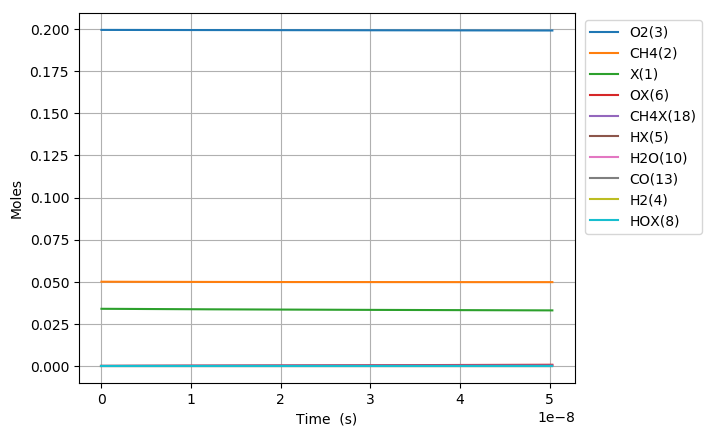

Source data for this figure (header and first rows):
Time (s), Volume (m^3), N2, Ar, He, Ne, X(1), CH4(2), O2(3), OX(6), CH4X(18), CH3X(7), HOX(8), HX(5), CH2X(16), CHX(17), CX(15), OCX(14), CO(13), H2OX(9), H2O(10), CO2X(12), CO2(11), COX(51)
0.0, 0.1247, 0.7505, 0.0, 0.0, 0.0, 0.03392, 0.05, 0.1995, 0.0, 0.0, 0.0, 0.0, 0.0, 0.0, 0.0, 0.0, 0.0, 0.0, 0.0, 0.0, 0.0, 0.0, 0.0
1.0547632148441395e-22, 0.1247, 0.7505, 0.0, 0.0, 0.0, 0.03392, 0.05, 0.1995, 1.5194340467751067e-18, 1.855079556466855e-18, 5.19271051528172e-23, 5.0366755508512364e-36, 5.1927105159276586e-23, 3.2322108125355e-33, 1.911701608394251e-39, 1.2984236987649785e-44, 6.173466039162002e-72, 3.0815792213906675e-84, 1.2353440722518061e-51, 7.546980413363442e-62, -7.073783059184331e-101, -7.6171320302721695e-112, 1.0382011273615674e-101
2.9533370015635905e-22, 0.1247, 0.7505, 0.0, 0.0, 0.0, 0.03392, 0.05, 0.1995, 4.254415330970299e-18, 5.194222758107152e-18, 1.4539589441743212e-22, 3.042152032572576e-35, 1.4539589445644684e-22, 1.9522542157435278e-32, 2.2695709446185838e-38, 1.543266875783784e-43, 3.7598818285302844e-70, 3.409059482149365e-82, 1.4666004824356272e-50, 1.68831151024734e-60, 7.167055100751689e-99, 1.3815451892485085e-109, 2.077737888840888e-99
6.750484575002492e-22, 0.1247, 0.7505, 0.0, 0.0, 0.0, 0.03392, 0.05, 0.1995, 9.72437789936068e-18, 1.1872509161387571e-17, 3.3233347290483756e-22, 1.4646652499751715e-34, 3.3233347309267686e-22, 9.399252317453507e-32, 2.2282756596605226e-37, 1.518955265021828e-42, 1.7015480714691627e-68, 3.0917633078011465e-80, 1.4399170501773715e-49, 3.335891699612794e-59, 1.5045335807127754e-96, 5.84617290427381e-107, 3.7706533077322804e-97
1.4344779721880297e-21, 0.1247, 0.7505, 0.0, 0.0, 0.0, 0.03392, 0.05, 0.1995, 2.0664303036141424e-17, 2.522908196794772e-17, 7.062086297123511e-22, 6.3965779473865455e-34, 7.062086305326954e-22, 4.104890449046284e-31, 1.970880046531364e-36, 1.3501993343072318e-41, 6.456263890956568e-67, 2.3512919155546363e-78, 1.2735903238061097e-48, 5.9361004157664746e-58, 2.4296948404768317e-94, 1.889599249808551e-104, 5.7412821803720435e-95
2.9533370015635906e-21, 0.1247, 0.7505, 0.0, 0.0, 0.0, 0.03392, 0.05, 0.1995, 4.2544153309702846e-17, 5.1942227581065244e-17, 1.453958942658188e-21, 2.6704453750862318e-33, 1.4539589460829724e-21, 1.7137026182905533e-30, 1.656635796033232e-35, 1.1461960746255637e-40, 2.2618763162748793e-65, 1.6493447386320502e-76, 1.0705294058343679e-47, 1.001214930422024e-56, 3.5075962983023874e-92, 5.457805611426569e-102, 8.059109608843863e-93
5.991055060314713e-21, 0.1247, 0.7505, 0.0, 0.0, 0.0, 0.03392, 0.05, 0.1995, 8.630385385682542e-17, 1.0536851880728923e-16, 2.949459565873103e-21, 1.0909640693443266e-32, 2.9494595798645332e-21, 7.000966214680617e-30, 1.3581975906269993e-34, 9.582059326285008e-40, 7.678864604470727e-64, 1.1204037117602206e-74, 8.776846840921703e-47, 1.6445024349697335e-55, 4.832844096716139e-90, 1.5042279039339053e-99, 1.0951733515713292e-90
1.2066491177816956e-20, 0.1247, 0.7505, 0.0, 0.0, 0.0, 0.03392, 0.05, 0.1995, 1.7382325495106953e-16, 2.1222110125969288e-16, 5.940460801595897e-21, 4.4098511914410196e-32, 5.940460858152046e-21, 2.8298473857702303e-29, 1.0998833369662946e-33, 8.059194177829525e-39, 2.6017384364578726e-62, 7.592536286027195e-73, 7.107718103037142e-46, 2.6658124500905014e-54, 6.596402200210136e-88, 4.1064179478308534e-97, 1.4843410546611713e-88
2.4217363412821445e-20, 0.1247, 0.7505, 0.0, 0.0, 0.0, 0.03392, 0.05, 0.1995, 3.488620571395536e-16, 4.2592626616432293e-16, 1.192246323021334e-20, 1.7731817632219843e-31, 1.1922463457627559e-20, 1.1378248835799466e-28, 8.852491436335682e-33, 6.968674272989716e-38, 9.023866672609023e-61, 5.264994089731541e-71, 5.720909848410865e-45, 4.29321126471772e-53, 9.182260787139384e-86, 1.1431539541275904e-94, 2.058267573667903e-86
4.851910788283042e-20, 0.1247, 0.7505, 0.0, 0.0, 0.0, 0.03392, 0.05, 0.1995, 6.989396615165052e-16, 8.533365959728743e-16, 2.388646791613565e-20, 7.111251900319354e-31, 2.3886468828203896e-20, 4.562831367075313e-28, 7.103042871967298e-32, 6.365283245874225e-37, 3.297768164883924e-59, 3.8453357758538617e-69, 4.590669801383813e-44, 6.891556815795851e-52, 1.3441225753088085e-83, 3.346164767491908e-92, 3.005449088215111e-84
9.712259682284838e-20, 0.1247, 0.7505, 0.0, 0.0, 0.0, 0.03392, 0.05, 0.1995, 1.3990948702703418e-15, 1.7081572555871417e-15, 4.781447660272999e-20, 2.848209933273997e-30, 4.781448025604476e-20, 1.8272279416952767e-27, 5.6902384555423395e-31, 6.338967318553904e-36, 1.311796187781185e-57, 3.0557854265957924e-67, 3.67812209990077e-43, 1.104446163291272e-50, 2.1393546067839943e-81, 1.0648828169545565e-89, 4.7740413605674874e-82
1.9432957470288427e-19, 0.1247, 0.7505, 0.0, 0.0, 0.0, 0.03392, 0.05, 0.1995, 2.799405287777749e-15, 3.417798574804336e-15, 9.56704912349177e-20, 1.140026209301609e-29, 9.567050585997388e-20, 7.311396646839684e-27, 4.554307033807983e-30, 7.058077460751124e-35, 5.829218783183271e-56, 2.7121769860482322e-65, 2.9447339774405285e-42, 1.768552886788861e-49, 3.8017971150885696e-79, 3.7835128209344806e-87, 8.468836806694073e-80
3.887435304629561e-19, 0.1247, 0.7505, 0.0, 0.0, 0.0, 0.03392, 0.05, 0.1995, 5.6000261227915006e-15, 6.837081213193361e-15, 1.9138250953529054e-19, 4.561589558527371e-29, 1.9138256807276599e-19, 2.923690395766071e-26, 3.6426809480040087e-29, 8.81997483035033e-34, 2.907083427433514e-54, 2.70181655372448e-63, 2.356681893539607e-41, 2.830836193015044e-48, 7.58093915548129e-77, 1.5084325777351103e-84, 1.6862543994651489e-77
7.775714419830997e-19, 0.1247, 0.7505, 0.0, 0.0, 0.0, 0.03392, 0.05, 0.1995, 1.1201267792814747e-14, 1.3675646489789957e-14, 3.8280650228003566e-19, 1.8249326709882576e-28, 3.82806736613435e-19, 1.1682123426681539e-25, 2.911265227850012e-28, 1.2123794558081202e-32, 1.5956017509046858e-52, 2.9631208174207922e-61, 1.88570317203743e-40, 4.530258691474724e-47, 1.6637844197483012e-74, 6.619573875289154e-82, 3.696965120055962e-75
1.555227265023387e-18, 0.1247, 0.7505, 0.0, 0.0, 0.0, 0.03392, 0.05, 0.1995, 2.240375113284422e-14, 2.7352777042257332e-14, 7.656543123456039e-19, 7.300323309457896e-28, 7.656552509146449e-19, 4.661635586984663e-25, 2.3237585028009506e-27, 1.777942226102468e-31, 9.349265823322644e-51, 3.4703900518434885e-59, 1.5087051295158484e-39, 7.249148363693377e-46, 3.898590502806782e-72, 3.101756170659681e-79, 8.657198541516973e-73
3.1105389111039614e-18, 0.1247, 0.7505, 0.0, 0.0, 0.0, 0.03392, 0.05, 0.1995, 4.480871781283508e-14, 5.470703814428881e-14, 1.5313492307816983e-18, 2.9202469635515254e-27, 1.5313529944210601e-18, 1.8555186111842365e-24, 1.850393573006248e-26, 2.7064125094909408e-30, 5.689132061140545e-49, 4.2221838207717266e-57, 1.207020365352532e-38, 1.1599217750306607e-44, 9.488086662543524e-70, 1.5096423503447562e-76, 2.106184086170847e-70
6.2211622032651105e-18, 0.1247, 0.7505, 0.0, 0.0, 0.0, 0.03392, 0.05, 0.1995, 8.961865117254446e-14, 1.0941556033673869e-13, 3.0627362608788717e-18, 1.1681216021511002e-26, 3.0627513884321257e-18, 7.349542543718385e-24, 1.466612112419099e-25, 4.19193294484084e-29, 3.5237483590150507e-47, 5.229524695223967e-55, 9.656375526757296e-38, 1.855918956049694e-43, 2.3505622076987776e-67, 7.479651735818271e-74, 5.2169812327719285e-68
1.2442408787587408e-17, 0.1247, 0.7505, 0.0, 0.0, 0.0, 0.03392, 0.05, 0.1995, 1.792385178908739e-13, 2.1883260467518622e-13, 6.1254990940144305e-18, 4.672526349388163e-26, 6.125560170922269e-18, 2.883267741362731e-23, 1.1518964515030449e-24, 6.510494956974503e-28, 2.1890036144348465e-45, 6.497150864434497e-53, 7.72516554574525e-37, 2.969498215343266e-42, 5.8407800804249476e-65, 3.717130545857939e-71, 1.2962956831324755e-65
2.4884901956232005e-17, 0.1247, 0.7505, 0.0, 0.0, 0.0, 0.03392, 0.05, 0.1995, 3.584782513231754e-13, 4.3766669316627227e-13, 1.2250979852379931e-17, 1.869013973579729e-25, 1.2251228457378328e-17, 1.1104100252841798e-22, 8.890004241461052e-24, 1.0000471117561234e-26, 1.3452148228211154e-43, 7.986123625786054e-51, 6.180126617565087e-36, 4.751195749141295e-41, 1.4358074223409407e-62, 1.8275640190547566e-68, 3.186875507044822e-63
4.9769888293521195e-17, 0.1247, 0.7505, 0.0, 0.0, 0.0, 0.03392, 0.05, 0.1995, 7.16957718170349e-13, 8.753348694052084e-13, 2.4501761740125894e-17, 7.476026328538201e-25, 2.4502787222537123e-17, 4.1320206699624272e-22, 6.640987229742405e-23, 1.4929003854645334e-25, 8.03653046549855e-42, 9.544309475973824e-49, 4.94404797764755e-35, 7.601836232273666e-40, 3.4315001110035864e-60, 8.736061469946315e-66, 7.618199431840217e-61
9.953986096809958e-17, 0.1247, 0.7505, 0.0, 0.0, 0.0, 0.03392, 0.05, 0.1995, 1.4339166517949788e-12, 1.7506712189101363e-12, 4.9002607020785896e-17, 2.99037547351455e-24, 4.9006914914937265e-17, 1.4482670671639738e-21, 4.686357668392544e-22, 2.1123663330587893e-24, 4.552719936867056e-40, 1.0818722842140972e-46, 3.955135477983502e-34, 1.2162633696355762e-38, 7.77758889282377e-58, 3.960556084560488e-63, 1.7274655861867144e-58
1.9907980631725634e-16, 0.1247, 0.7505, 0.0, 0.0, 0.0, 0.03392, 0.05, 0.1995, 2.867834518765368e-12, 3.501343906028214e-12, 9.800142377158376e-17, 1.1961198644257311e-23, 9.80198425701076e-17, 4.62405540656002e-21, 3.024321280939201e-21, 2.743174851818471e-23, 2.368694883196883e-38, 1.1266430308619525e-44, 3.163936709194297e-33, 1.945919394140412e-37, 1.6192421671330508e-55, 1.649445733170665e-60, 3.599258070617239e-56
3.981596970155699e-16, 0.1247, 0.7505, 0.0, 0.0, 0.0, 0.03392, 0.05, 0.1995, 5.7356702515906676e-12, 7.0026892326972604e-12, 1.9598756338141655e-16, 4.7842323267537714e-23, 1.9606687142386477e-16, 1.3064751377299214e-20, 1.7319115616746233e-20, 3.1731873799168826e-22, 1.0986230759315525e-36, 1.0463261519232009e-42, 2.5308719140707836e-32, 3.1131410082857506e-36, 3.00581248550452e-53, 6.125549656591939e-58, 6.689045088110831e-54
7.963194784121969e-16, 0.1247, 0.7505, 0.0, 0.0, 0.0, 0.03392, 0.05, 0.1995, 1.1471341712779361e-11, 1.4005379695766923e-11, 3.9191387783434275e-16, 1.9134943497788058e-22, 3.9225275260335174e-16, 3.252780500657608e-20, 8.70302599704851e-20, 3.2302383832352125e-21, 4.4869085064592906e-35, 8.559248887550944e-41, 2.0242525941835475e-31, 4.979966835660569e-35, 4.9139455066987514e-51, 2.0035598201764355e-55, 1.0950996818673768e-51
1.592639041205451e-15, 0.1247, 0.7505, 0.0, 0.0, 0.0, 0.03392, 0.05, 0.1995, 2.2942684617309232e-11, 2.8010759860832563e-11, 7.835827340347528e-16, 7.652387418011136e-22, 7.850109323012761e-16, 7.332758549753757e-20, 3.884621737000883e-19, 2.923187004856128e-20, 1.6292599374077123e-33, 6.22557396888437e-39, 1.6186900741618e-30, 7.964558166587212e-34, 7.142483433451887e-49, 5.826628759272852e-53, 1.5940679123332493e-49
3.185278166791959e-15, 0.1247, 0.7505, 0.0, 0.0, 0.0, 0.03392, 0.05, 0.1995, 4.5885370354979744e-11, 5.602151714666942e-11, 1.5661860458571824e-15, 3.0596833694150686e-21, 1.5721556177424762e-15, 1.5561233956966054e-19, 1.5682568325234922e-18, 2.391652280596843e-19, 5.348084943063162e-32, 4.093183118392688e-37, 1.2938137778217132e-29, 1.273245759964321e-32, 9.384290097776703e-47, 1.5316475903476943e-50, 2.097159063217707e-47
4.777917292378467e-15, 0.1247, 0.7505, 0.0, 0.0, 0.0, 0.03392, 0.05, 0.1995, 6.882805602126103e-11, 8.40322713882122e-11, 2.348055646695345e-15, 6.499960993261527e-21, 2.3609960474877236e-15, 2.3789665049186283e-19, 3.2568690011023435e-18, 6.751380416777709e-19, 2.485348448359302e-31, 2.2825606416486806e-36, 3.697630643362444e-29, 4.6845087802568667e-32, 6.18323501180351e-46, 1.1585162020436257e-49, 1.3702076302574007e-46
6.370556417964975e-15, 0.1247, 0.7505, 0.0, 0.0, 0.0, 0.03392, 0.05, 0.1995, 9.177074161615477e-11, 1.1204302258546123e-10, 3.129192225499159e-15, 1.1085239212946388e-20, 3.151590907130566e-15, 3.2011154142325177e-19, 5.393683223854258e-18, 1.397145796323322e-18, 7.923291051379006e-31, 8.254457334792265e-36, 7.795801936941628e-29, 1.1876695173180692e-31, 2.7703861501857678e-45, 5.6629733486007804e-49, 5.5666115467711355e-46
9.555834669137992e-15, 0.1247, 0.7505, 0.0, 0.0, 0.0, 0.03392, 0.05, 0.1995, 1.3765611263840385e-10, 1.6806451783518925e-10, 4.689747159886491e-15, 2.294046449559623e-20, 4.737052643934936e-15, 4.843621590730877e-19, 1.0558366046430058e-17, 3.6711978309624665e-18, 4.206631323557189e-30, 5.219982479979024e-35, 2.1276518355682833e-28, 4.150899734549741e-31, 3.1081619872461703e-44, 7.007410465761249e-48, 4.146862810589858e-45
1.274111292031101e-14, 0.1247, 0.7505, 0.0, 0.0, 0.0, 0.03392, 0.05, 0.1995, 1.835414833981424e-10, 2.24086001889966e-10, 6.247612224605074e-15, 3.8999363956912463e-20, 6.329355710332055e-15, 6.483294143670691e-19, 1.696450438258351e-17, 7.398159945417323e-18, 1.317726579780703e-29, 1.8799406971797885e-34, 4.448748644259251e-28, 1.0366865249342597e-30, 1.3741286454005713e-43, 3.5288609258024854e-47, 1.6772755062139675e-44
1.5926391171484027e-14, 0.1247, 0.7505, 0.0, 0.0, 0.0, 0.03392, 0.05, 0.1995, 2.2942685387662512e-10, 2.801074739501544e-10, 7.802599876665595e-15, 5.955665042693972e-20, 7.929242119506877e-15, 8.119944311204513e-19, 2.44336580413469e-17, 1.294433509341507e-17, 3.347739594763259e-29, 5.414668493140095e-34, 8.093206786659332e-28, 2.198333695060192e-30, 4.7981577419254e-43, 1.3601768112624777e-46, 5.401108361991177e-44
1.9111669422657044e-14, 0.1247, 0.7505, 0.0, 0.0, 0.0, 0.03392, 0.05, 0.1995, 2.7531222406873374e-10, 3.361289337971906e-10, 9.354663066898178e-15, 8.468778345797423e-20, 9.537089202236304e-15, 9.753511705225806e-19, 3.27299089224396e-17, 2.05927788286962e-17, 7.405027108234515e-29, 1.3522824743293403e-33, 1.3414097803681122e-27, 4.183161278246149e-30, 1.4531473085783976e-42, 4.5039025944875744e-46, 1.5028252017211284e-43
2.5482225925003075e-14, 0.1247, 0.7505, 0.0, 0.0, 0.0, 0.03392, 0.05, 0.1995, 3.6708296359440814e-10, 4.481718168749256e-10, 1.245005313194263e-14, 1.4862476731240582e-19, 1.2777529453473593e-14, 1.301145554589455e-18, 5.082843124960247e-17, 4.313465866586522e-17, 2.9383977587056335e-28, 7.646277261108277e-33, 3.100426880195935e-27, 1.2860441123287422e-29, 1.2803729081413147e-41, 6.140219338426157e-45, 1.2304442802830552e-42
3.185278242734911e-14, 0.1247, 0.7505, 0.0, 0.0, 0.0, 0.03392, 0.05, 0.1995, 4.588537019771003e-10, 5.602146512037462e-10, 1.5533839527370792e-14, 2.307343491013635e-19, 1.6051329625266608e-14, 1.6257185415488628e-18, 7.043553020032649e-17, 7.579119669820713e-17, 8.047434189328918e-28, 2.5918849046772543e-32, 5.9508302084419635e-27, 3.039468829762916e-29, 5.29524070488717e-41, 3.099602055863573e-44, 5.0998932156593714e-42
3.8223338929695143e-14, 0.1247, 0.7505, 0.0, 0.0, 0.0, 0.03392, 0.05, 0.1995, 5.506244392174901e-10, 6.722574368105247e-10, 1.860607025138895e-14, 3.309561015474607e-19, 1.9358966465647792e-14, 1.949075272488715e-18, 9.093047315680709e-17, 1.1913511209214764e-16, 1.8002112200123607e-27, 6.819223103834929e-32, 1.0144490553151496e-26, 6.119975041597025e-29, 1.63000518906765e-40, 1.0995532005378518e-43, 1.5620018836447888e-41
4.459389543204118e-14, 0.1247, 0.7505, 0.0, 0.0, 0.0, 0.03392, 0.05, 0.1995, 6.423951753158393e-10, 7.843001737042326e-10, 2.1666790153320665e-14, 4.492348859533957e-19, 2.270071275635605e-14, 2.2712204731407444e-18, 1.119059629829612e-16, 1.7352884456739175e-16, 3.535251126318487e-27, 1.5333852653187477e-31, 1.59397543091861e-26, 1.1068772865343314e-28, 4.222591669846855e-40, 3.1935890897037386e-43, 3.987599922894467e-41
5.733500843673324e-14, 0.1247, 0.7505, 0.0, 0.0, 0.0, 0.03392, 0.05, 0.1995, 8.259366440867272e-10, 1.008385501357664e-09, 2.7753856056737775e-14, 7.397706241499139e-19, 2.9486784190013e-14, 2.911892971102725e-18, 1.5457253824501538e-16, 3.160332213216774e-16, 1.0497274461956043e-26, 5.705475629379261e-31, 3.328338255527065e-26, 2.9067341813566126e-28, 2.0466154516853175e-39, 1.88720188659444e-42, 1.8412128858057936e-40
7.007612144142531e-14, 0.1247, 0.7505, 0.0, 0.0, 0.0, 0.03392, 0.05, 0.1995, 1.0094781082904586e-09, 1.2324706341761786e-09, 3.3795379593396014e-14, 1.1019247342600906e-18, 3.640974664289122e-14, 3.547772064209396e-18, 1.9720580325070695e-16, 5.041913833839732e-16, 2.4761168528242767e-26, 1.5974104719213694e-30, 6.002399524132644e-26, 6.29300783064472e-28, 6.882684590060689e-39, 7.294914191174167e-42, 6.018452340239592e-40
8.281723444611738e-14, 0.1247, 0.7505, 0.0, 0.0, 0.0, 0.03392, 0.05, 0.1995, 1.1930195679275908e-09, 1.4565555721652973e-09, 3.9791716989476937e-14, 1.5352634749314392e-18, 4.3468917712335897e-14, 4.178895251461476e-18, 2.394198376079156e-16, 7.380329854473178e-16, 5.0440702023964267e-26, 3.765810007817776e-30, 9.828571709378939e-26, 1.2028253153643572e-27, 1.888434420748772e-38, 2.2558600502902922e-41, 1.61788705483104e-39
9.555834745080945e-14, 0.1247, 0.7505, 0.0, 0.0, 0.0, 0.03392, 0.05, 0.1995, 1.3765610229985136e-09, 1.6806403153236503e-09, 4.574321665618799e-14, 2.0393623791402985e-18, 5.066311758515352e-14, 4.8052991936692825e-18, 2.8134957936150486e-16, 1.0170746421691012e-15, 9.272215228432065e-26, 7.906587133581595e-30, 1.501412740780658e-25, 2.105169770336642e-27, 4.545980007994382e-38, 6.080364293665076e-41, 3.834416842266038e-39
1.0829946045550151e-13, 0.1247, 0.7505, 0.0, 0.0, 0.0, 0.03392, 0.05, 0.1995, 1.5601024735035573e-09, 1.9047248636479043e-09, 5.165021432008096e-14, 2.6138117867186374e-18, 5.799121821394739e-14, 5.4270192458299626e-18, 3.231162454665347e-16, 1.3408593759924503e-15, 1.5777172146739505e-25, 1.5214365332312012e-29, 2.1757607023977373e-25, 3.446164309854875e-27, 9.90731685718391e-38, 1.479043434384083e-40, 8.271401283989915e-39
1.3378168646488565e-13, 0.1247, 0.7505, 0.0, 0.0, 0.0, 0.03392, 0.05, 0.1995, 1.927185360817631e-09, 2.3528933757958366e-09, 6.333200872755296e-14, 3.9721637234337854e-18, 7.304561273022463e-14, 6.656544983833614e-18, 4.057554346049076e-16, 2.1217577651946297e-15, 3.872201799764359e-25, 4.7323545632424965e-29, 4.06795168758449e-25, 7.980866590175575e-27, 3.927604313803991e-37, 7.78918271019147e-40, 3.3037736342159044e-38
1.592639124742698e-13, 0.1247, 0.7505, 0.0, 0.0, 0.0, 0.03392, 0.05, 0.1995, 2.294268229873e-09, 2.8010611086085346e-09, 7.483973283912374e-14, 5.607093022342547e-18, 8.862435030768859e-14, 7.867749566968957e-18, 4.871931870847075e-16, 3.0782394672880956e-15, 8.048936398010142e-25, 1.1861995116019809e-28, 6.812611652500696e-25, 1.5944851395164954e-26, 1.1746229298525875e-36, 2.8244658837776118e-39, 9.982524939508938e-38
1.8474613848365392e-13, 0.1247, 0.7505, 0.0, 0.0, 0.0, 0.03392, 0.05, 0.1995, 2.661351080672894e-09, 3.2492280620884842e-09, 8.617598699770387e-14, 7.515403013882951e-18, 1.0471968305469727e-13, 9.060906680338749e-18, 5.673790485594045e-16, 4.2077543195032636e-15, 1.4906360391207923e-24, 2.5620443763842833e-28, 1.055923479461913e-24, 2.869169938449617e-26, 2.9255929643168344e-36, 8.162848404975929e-39, 2.5049956579730213e-37
2.3571059050242217e-13, 0.1247, 0.7505, 0.0, 0.0, 0.0, 0.03392, 0.05, 0.1995, 3.3955167275188895e-09, 4.145559631058544e-09, 1.0834422571214751e-13, 1.2139630862918379e-17, 1.3842956406609695e-13, 1.1394145774657708e-17, 7.241548526745063e-16, 6.975582394949715e-15, 4.081928561682974e-24, 9.16657875347314e-28, 2.1628888477831943e-24, 7.543583770652042e-26, 1.3575884760244002e-35, 5.107614258388031e-38, 1.1837252324676379e-36
2.8667504252119045e-13, 0.1247, 0.7505, 0.0, 0.0, 0.0, 0.03392, 0.05, 0.1995, 4.129682301380579e-09, 5.041888082719932e-09, 1.2985677119085604e-13, 1.7820009404543285e-17, 1.7411495321468001e-13, 1.3658372172342164e-17, 8.762673208498229e-16, 1.0405009085509748e-14, 9.072827465671475e-24, 2.4925653547472875e-27, 3.839407739709843e-24, 1.6325617908179135e-25, 4.4549900814961337e-35, 2.0347419465373756e-37, 3.917820925428338e-36
3.376394945399587e-13, 0.1247, 0.7505, 0.0, 0.0, 0.0, 0.03392, 0.05, 0.1995, 4.863847802282294e-09, 5.938213417084014e-09, 1.5073308280065675e-13, 2.4532275642843493e-17, 2.1171731834412806e-13, 1.585563400134312e-17, 1.0238909377736915e-15, 1.4476398490033538e-14, 1.758220508489361e-23, 5.688401638916054e-27, 6.19115965556201e-24, 3.103629804569332e-25, 1.1845773928542514e-34, 6.288341076466492e-37, 1.0449678643207627e-35
3.88603946558727e-13, 0.1247, 0.7505, 0.0, 0.0, 0.0, 0.03392, 0.05, 0.1995, 5.598013230247768e-09, 6.834535634161346e-09, 1.7099202694366193e-13, 3.22527503704955e-17, 2.511799493907724e-13, 1.7987916979084945e-17, 1.1671565239369473e-15, 1.9170751398788454e-14, 3.0936283770191337e-23, 1.150548278353504e-26, 9.317780927965564e-24, 5.380917308189742e-25, 2.735132465850407e-34, 1.648036515001528e-36, 2.411927622157812e-35
4.3956839857749527e-13, 0.1247, 0.7505, 0.0, 0.0, 0.0, 0.03392, 0.05, 0.1995, 6.332178585300174e-09, 7.730854733962433e-09, 1.9065189925794186e-13, 4.095831977412962e-17, 2.9244785755743964e-13, 2.0057146749222565e-17, 1.3061854725708502e-15, 2.4469648853237877e-14, 5.065894946951343e-23, 2.1290757979277975e-26, 1.3313154310658273e-23, 8.707036552063203e-25, 5.692661012369311e-34, 3.8348525864810303e-36, 5.010725293313732e-35
5.414973026150318e-13, 0.1247, 0.7505, 0.0, 0.0, 0.0, 0.03392, 0.05, 0.1995, 7.800509076755956e-09, 9.523483581778565e-09, 2.28245067599641e-13, 6.123483222232126e-17, 3.8018716492766226e-13, 2.4013881549496095e-17, 1.5720321784679757e-15, 3.680993203630771e-14, 1.1616923016049597e-22, 6.012984647699723e-26, 2.4260516786684923e-23, 1.960059642928856e-24, 1.9737418810277566e-33, 1.6283118442564033e-35, 1.7293058924792652e-34
6.434262066525683e-13, 0.1247, 0.7505, 0.0, 0.0, 0.0, 0.03392, 0.05, 0.1995, 9.268839276824403e-09, 1.1316099960617816e-08, 2.6364832380163914e-13, 8.518755604531141e-17, 4.745272224789471e-13, 2.774012481931075e-17, 1.822388623312416e-15, 5.13605401922014e-14, 2.299070733129683e-22, 1.4154813622522584e-25, 3.9679439781781333e-23, 3.8240830659900014e-24, 5.499919458306097e-33, 5.358476068233624e-35, 4.803082598402361e-34
7.453551106901049e-13, 0.1247, 0.7505, 0.0, 0.0, 0.0, 0.03392, 0.05, 0.1995, 1.0737169185672229e-08, 1.3108703870566108e-08, 2.9698940252990806e-13, 1.126503577938286e-16, 5.750840579094885e-13, 3.124932082569068e-17, 2.0581640819972715e-15, 6.799281591600327e-14, 4.1032128448018303e-22, 2.9313508444544e-25, 6.013906618508615e-23, 6.74481553106058e-24, 1.314037419999643e-32, 1.4744823150061678e-34, 1.1448757410186786e-33
8.472840147276414e-13, 0.1247, 0.7505, 0.0, 0.0, 0.0, 0.03392, 0.05, 0.1995, 1.2205498803458516e-08, 1.4901295311709465e-08, 3.2838862369056213e-13, 1.434647353472348e-16, 6.814959967980688e-13, 3.4554133420819244e-17, 2.2802080570740037e-15, 8.658557711293547e-14, 6.782596631937712e-22, 5.519631110821967e-25, 8.613902411895775e-23, 1.1035602411445483e-23, 2.8018379526610654e-32, 3.558474596105296e-34, 2.4371296794984077e-33
9.492129187651779e-13, 0.1247, 0.7505, 0.0, 0.0, 0.0, 0.03392, 0.05, 0.1995, 1.3673828130335107e-08, 1.669387428413384e-08, 3.5795934207119635e-13, 1.7747944734779102e-16, 7.934223036466759e-13, 3.7666493367492613e-17, 2.4893205944249428e-15, 1.0702465699428672e-13, 1.0567683762336895e-21, 9.657149687869985e-25, 1.1811532544763655e-22, 1.70370366375745e-23, 5.473304188799832e-32, 7.766258503460217e-34, 4.755014167824475e-33
1e-12, 0.1247, 0.7505, 0.0, 0.0, 0.0, 0.03392, 0.05, 0.1995, 1.4405437583456711e-08, 1.7587039774024087e-08, 3.7204417636378933e-13, 1.955770543758426e-16, 8.511484664358931e-13, 3.914894205375168e-17, 2.5889227646316072e-15, 1.1786410754166082e-13, 1.2943515530750117e-21, 1.247680061858944e-24, 1.3639813297008624e-22, 2.0778185912298392e-23, 7.439358283792074e-32, 1.1115044479766759e-33, 6.459730321524255e-33
1.0511418228027144e-12, 0.1247, 0.7505, 0.0, 0.0, 0.0, 0.03392, 0.05, 0.1995, 1.5142157166446932e-08, 1.848644078792514e-08, 3.858083175947488e-13, 2.1455020966600536e-16, 9.105420663619537e-13, 4.0597637308910004e-17, 2.6862572708253884e-15, 1.2920252879717643e-13, 1.5709252541398698e-21, 1.5936999534591888e-24, 1.5644525169467375e-22, 2.511358082503876e-23, 9.97299924732967e-32, 1.5647753870764147e-33, 8.6556973888286e-33
1.153070726840251e-12, 0.1247, 0.7505, 0.0, 0.0, 0.0, 0.03392, 0.05, 0.1995, 1.6610485911932245e-08, 2.0278994823169293e-08, 4.1203604221049906e-13, 2.5453942301826647e-16, 1.0325532158406318e-12, 4.335814217446384e-17, 2.871729143433918e-15, 1.5301797890978355e-13, 2.2476968273067816e-21, 2.50770668439521e-24, 2.014515859091611e-22, 3.565068954068025e-23, 1.7166190183626042e-31, 2.9516544555188264e-33, 1.4886314206912804e-32
1.356928534915324e-12, 0.1247, 0.7505, 0.0, 0.0, 0.0, 0.03392, 0.05, 0.1995, 1.954714253154527e-08, 2.3864065488359908e-08, 4.600008812464444e-13, 3.427540816676711e-16, 1.290128054783166e-12, 4.840650849193832e-17, 3.2109168060170877e-15, 2.0518579381130305e-13, 4.205337376638943e-21, 5.549256433827197e-24, 3.1254369348554205e-22, 6.573249458930284e-23, 4.450061557547496e-31, 9.020594634566959e-33, 3.853098877253634e-32
1.5404005621828898e-12, 0.1247, 0.7505, 0.0, 0.0, 0.0, 0.03392, 0.05, 0.1995, 2.2190132496516547e-08, 2.709058644546271e-08, 4.985177962572728e-13, 4.308733579457103e-16, 1.535989002627972e-12, 5.246046718268931e-17, 3.483291093751796e-15, 2.568376977042315e-13, 6.826913296995673e-21, 1.0272221168963674e-23, 4.376507173221757e-22, 1.0540664182828801e-22, 9.316284368220894e-31, 2.148386958363332e-32, 8.0556063263556e-32
1.7238725894504556e-12, 0.1247, 0.7505, 0.0, 0.0, 0.0, 0.03392, 0.05, 0.1995, 2.4833121521736707e-08, 3.0317067005810114e-08, 5.330965654760452e-13, 5.265810628166062e-16, 1.7937462337559836e-12, 5.609993017611278e-17, 3.7278161255511296e-15, 3.1247121257312205e-13, 1.0465076824017799e-20, 1.7698083658599632e-23, 5.873962336912795e-22, 1.5969314302458144e-22, 1.789828887697538e-30, 4.6300739117764017e-32, 1.5454640424055543e-31
... 586 more rows
